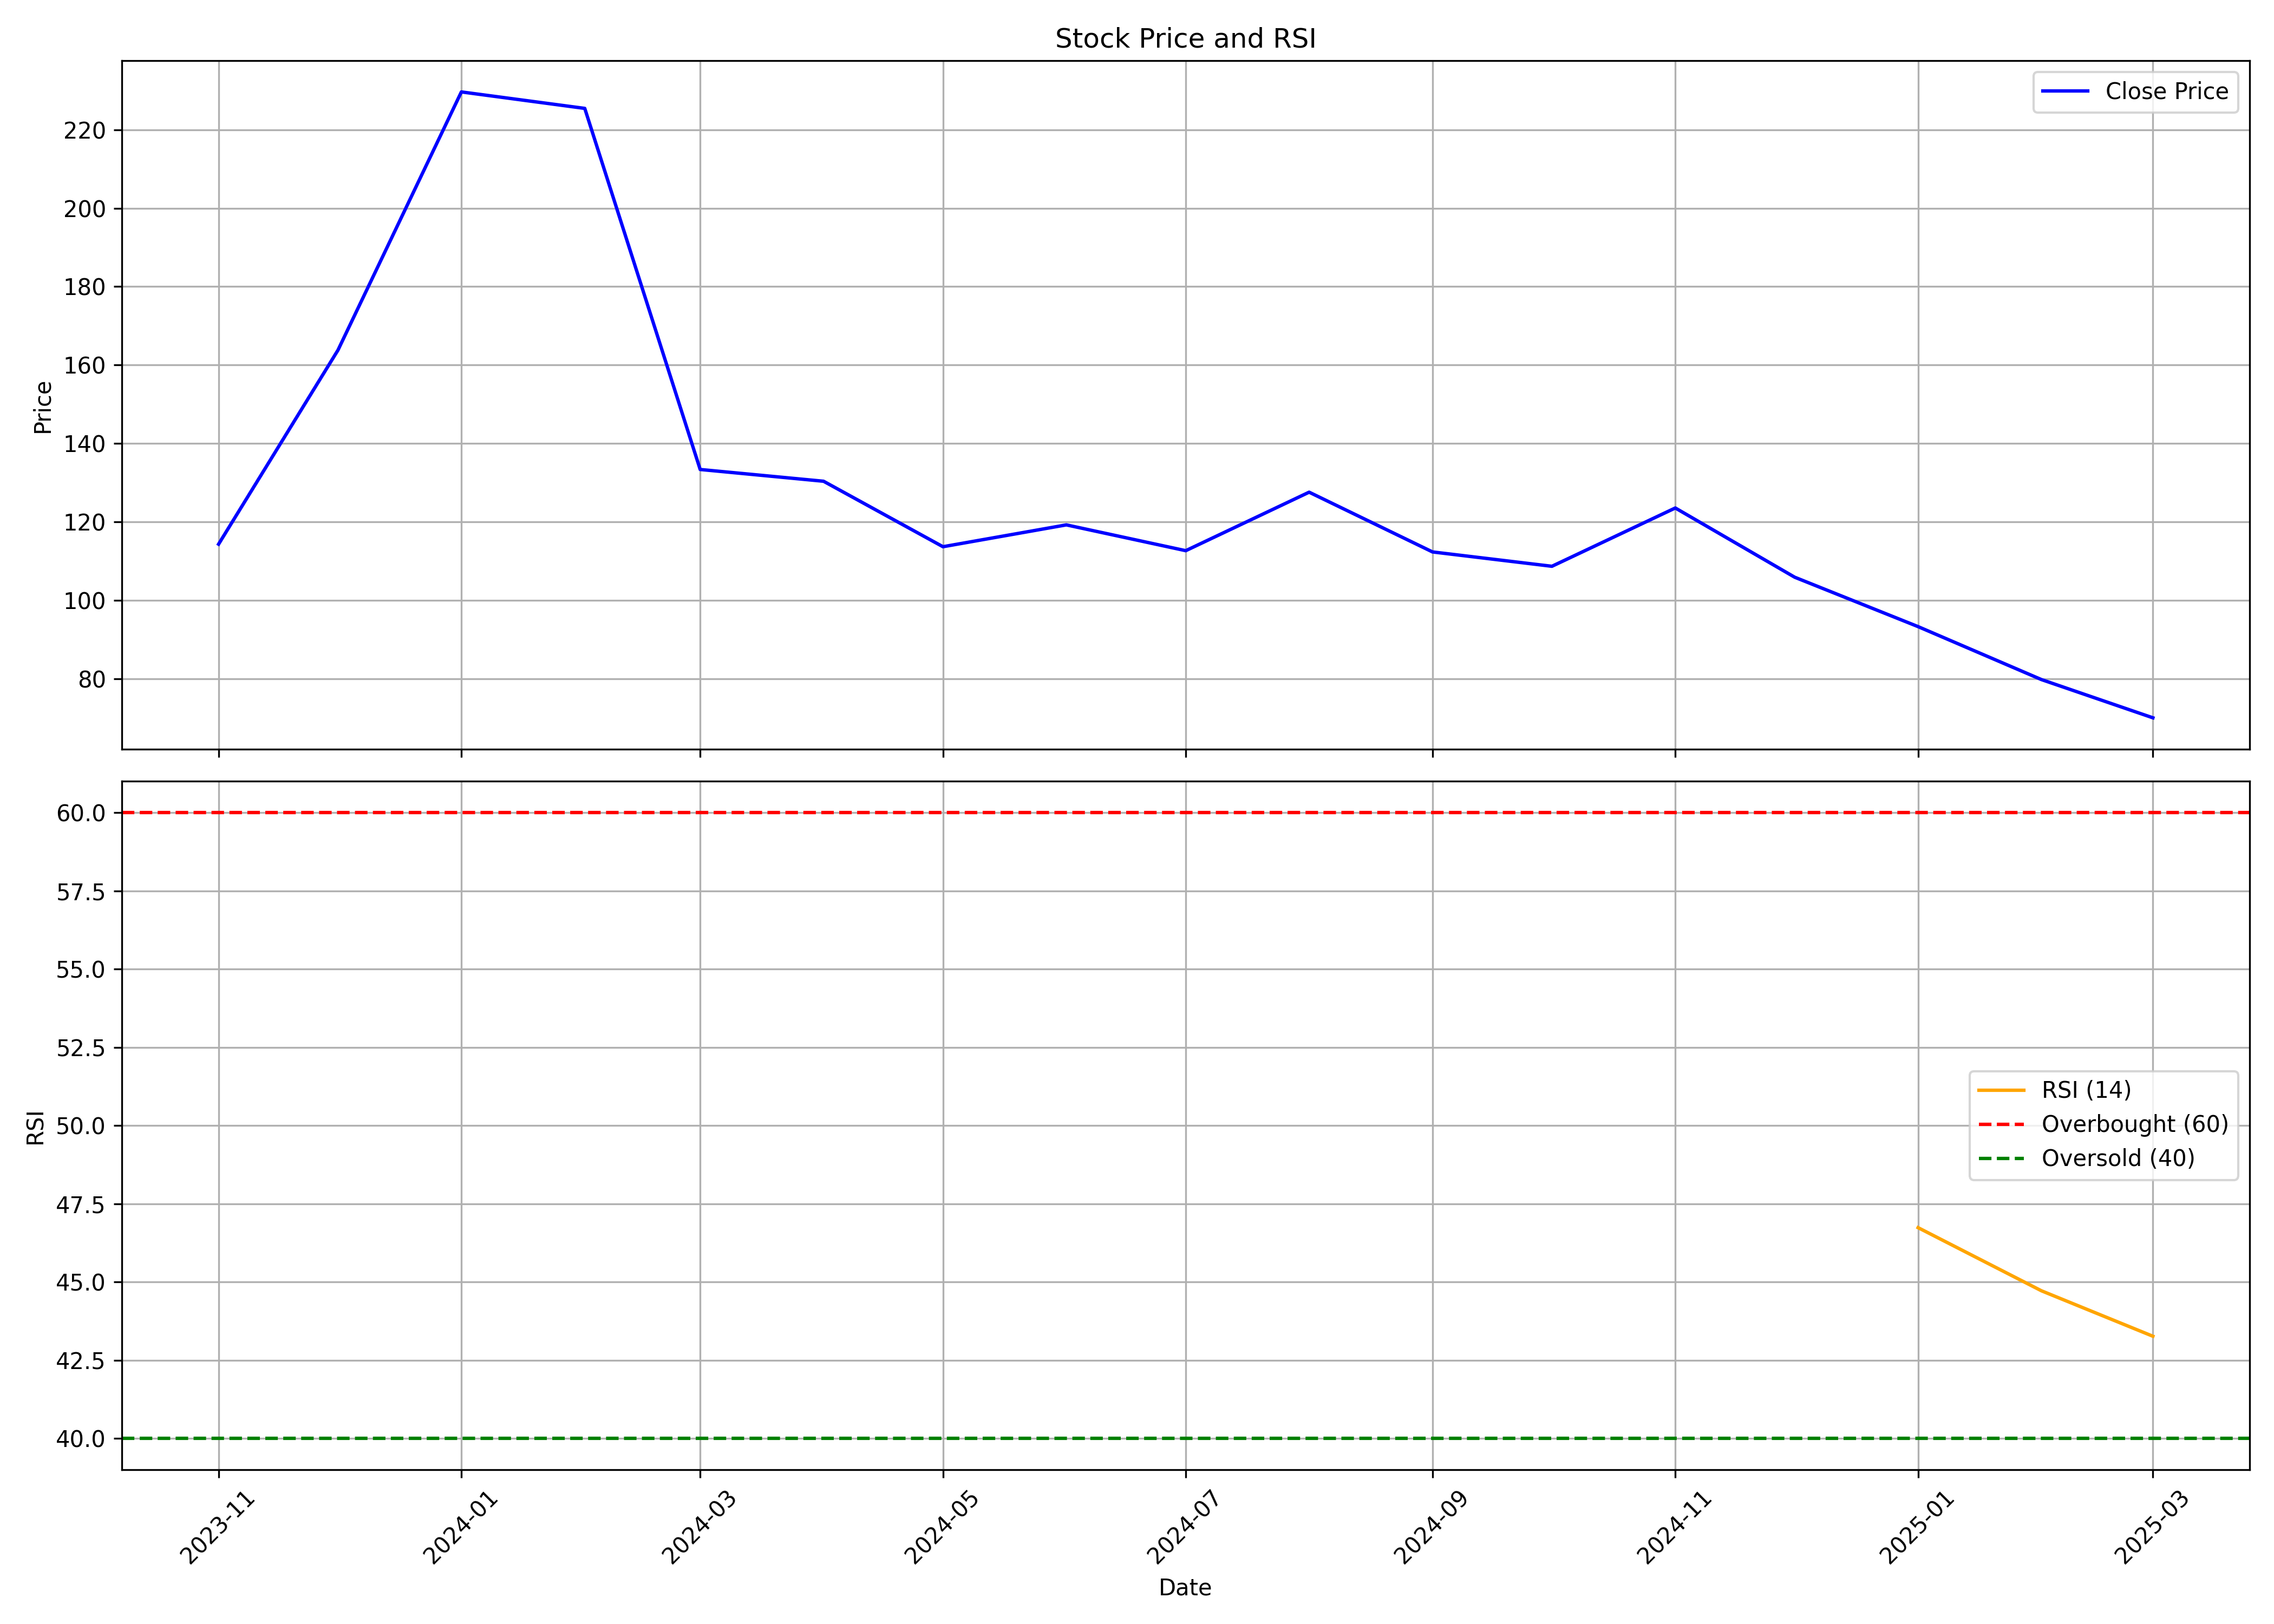

Data behind this chart, as committed beside it:
, date, symbol, open, high, low, close, volume, rsi
0, 2023-11-01, MUFIN, 133.0, 135.6, 109.3, 114.3, 2147977, 
1, 2023-12-01, MUFIN, 114.3, 185.5, 108.1, 163.8, 5688702, 
2, 2024-01-01, MUFIN, 163.9, 240.8, 156.0, 229.6, 3127635, 
3, 2024-02-01, MUFIN, 232.0, 274.4, 203.6, 225.4, 4484810, 
4, 2024-03-01, MUFIN, 228.6, 228.8, 130.4, 133.4, 6239716, 
5, 2024-04-01, MUFIN, 133.4, 147.0, 115.0, 130.4, 5955258, 
6, 2024-05-01, MUFIN, 130.4, 133.2, 110.4, 113.7, 1980002, 
7, 2024-06-01, MUFIN, 118.5, 139.2, 102.7, 119.2, 3783361, 
8, 2024-07-01, MUFIN, 122.0, 125.9, 105.6, 112.6, 2348099, 
9, 2024-08-01, MUFIN, 113.1, 141.0, 108.0, 127.6, 4326929, 
10, 2024-09-01, MUFIN, 128.0, 139.0, 109.8, 112.3, 2013663, 
11, 2024-10-01, MUFIN, 112.0, 141.4, 90.65, 108.7, 8568481, 
12, 2024-11-01, MUFIN, 110.0, 130.0, 105.4, 123.5, 4511182, 
13, 2024-12-01, MUFIN, 126.6, 128.0, 102.4, 105.9, 5260916, 
14, 2025-01-01, MUFIN, 105.8, 110.2, 86.0, 93.27, 4682590, 46.74
15, 2025-02-01, MUFIN, 93.7, 95.89, 69.3, 79.76, 5196361, 44.72
16, 2025-03-01, MUFIN, 80.16, 87.8, 66.0, 70.01, 6530814, 43.27
